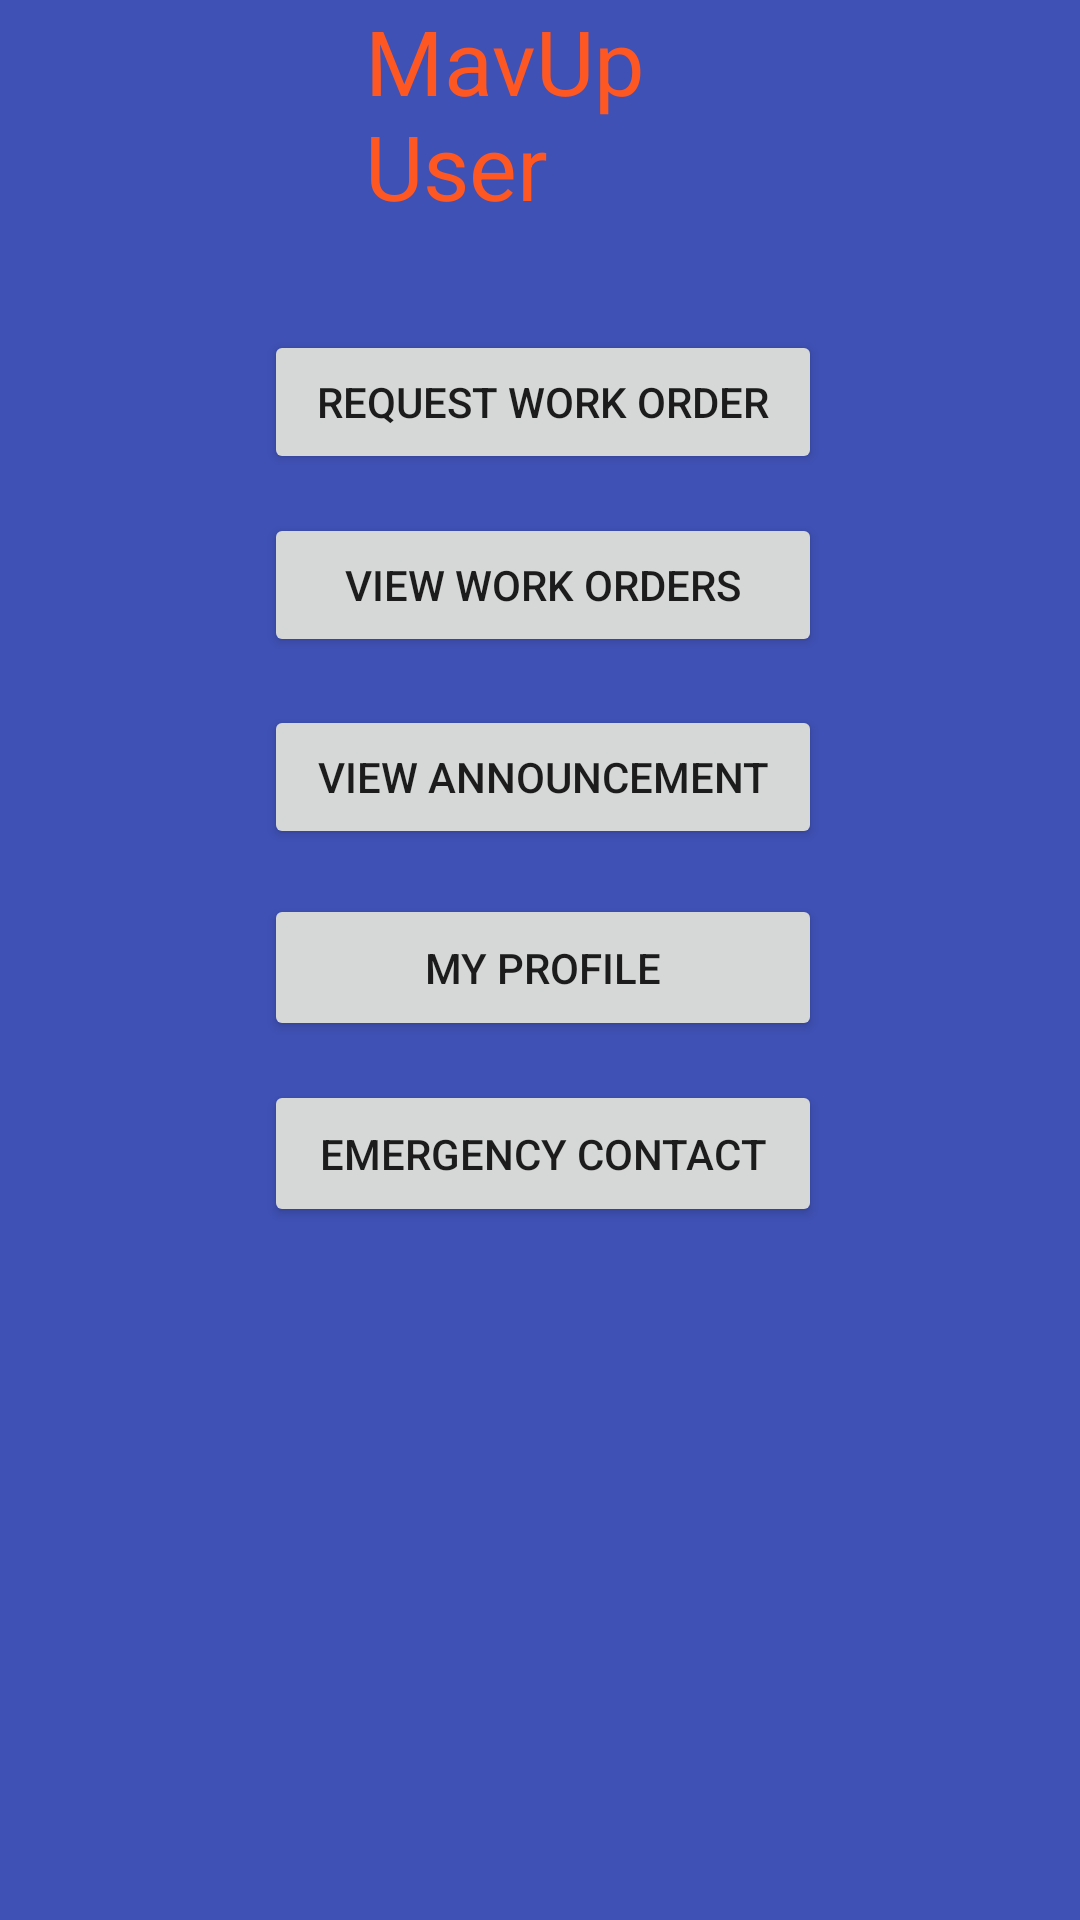

This screen was rendered from an Android layout file. Write that file and the resources it references.
<!-- AndroidManifest.xml: application theme AppTheme -->
<!-- res/layout/activity_dummy.xml -->
<?xml version="1.0" encoding="utf-8"?>
<RelativeLayout xmlns:android="http://schemas.android.com/apk/res/android"
    xmlns:app="http://schemas.android.com/apk/res-auto"
    xmlns:tools="http://schemas.android.com/tools"
    android:layout_width="match_parent"
    android:layout_height="match_parent"
    android:background="#3F51B5"
    android:gravity="center_horizontal"
    android:orientation="vertical"
    tools:context=".DummyActivity">


    <Button
        android:id="@+id/button2"
        android:layout_width="wrap_content"
        android:layout_height="wrap_content"
        android:layout_alignBottom="@+id/button3"
        android:layout_alignParentStart="true"
        android:layout_alignParentEnd="true"
        android:layout_marginStart="88dp"
        android:layout_marginEnd="86dp"
        android:layout_marginBottom="125dp"
        android:text="Request Work Order" />

    <TextView
        android:id="@+id/succView"
        android:layout_width="wrap_content"
        android:layout_height="wrap_content"
        android:layout_alignParentStart="true"
        android:layout_alignParentEnd="true"
        android:layout_marginStart="122dp"
        android:layout_marginEnd="122dp"
        android:drawableLeft="@color/colorPrimaryDark"
        android:text="MavUp User"
        android:textColor="#FF5722"
        android:textSize="30sp"
        app:layout_constraintBottom_toBottomOf="parent"
        app:layout_constraintHorizontal_bias="0.497"
        app:layout_constraintLeft_toLeftOf="parent"
        app:layout_constraintRight_toRightOf="parent"
        app:layout_constraintTop_toTopOf="parent"
        app:layout_constraintVertical_bias="0.063" />

    <Button
        android:id="@+id/button6"
        android:layout_width="wrap_content"
        android:layout_height="wrap_content"
        android:layout_alignBottom="@+id/button3"
        android:layout_alignParentStart="true"
        android:layout_alignParentEnd="true"
        android:layout_marginStart="88dp"
        android:layout_marginEnd="86dp"
        android:layout_marginBottom="64dp"
        android:text="View Work Orders" />

    <Button
        android:id="@+id/button3"
        android:layout_width="224dp"
        android:layout_height="wrap_content"
        android:layout_alignBottom="@+id/button4"
        android:layout_alignParentStart="true"
        android:layout_alignParentEnd="true"
        android:layout_marginStart="88dp"
        android:layout_marginEnd="86dp"
        android:layout_marginBottom="64dp"
        android:text="View Announcement"
        app:layout_constraintEnd_toEndOf="parent"
        app:layout_constraintStart_toStartOf="parent"
        tools:layout_editor_absoluteY="263dp" />


    <Button
        android:id="@+id/button4"
        android:layout_width="235dp"
        android:layout_height="49dp"
        android:layout_alignParentStart="true"
        android:layout_alignParentEnd="true"
        android:layout_alignParentBottom="true"
        android:layout_marginStart="88dp"
        android:layout_marginEnd="86dp"
        android:layout_marginBottom="293dp"
        android:text="My Profile"
        app:layout_constraintEnd_toEndOf="parent"
        app:layout_constraintHorizontal_bias="0.486"
        app:layout_constraintStart_toStartOf="@id/button3"
        tools:layout_editor_absoluteY="340dp" />

    <Button
        android:id="@+id/button13"
        android:layout_width="235dp"
        android:layout_height="49dp"
        android:layout_alignParentStart="true"
        android:layout_alignParentEnd="true"
        android:layout_alignParentBottom="true"
        android:layout_marginStart="88dp"
        android:layout_marginEnd="86dp"
        android:layout_marginBottom="231dp"
        android:text="Emergency Contact"
        app:layout_constraintEnd_toEndOf="parent"
        app:layout_constraintHorizontal_bias="0.486"
        app:layout_constraintStart_toStartOf="@id/button3"
        tools:layout_editor_absoluteY="340dp" />

</RelativeLayout>
<!-- resources referenced by this layout -->
<resources>
  <color name="colorPrimaryDark">#FF5722</color>
  <style name="AppTheme" parent="Theme.AppCompat.Light.DarkActionBar">
          
          <item name="colorPrimary">@color/colorPrimary</item>
          <item name="colorPrimaryDark">@color/colorPrimaryDark</item>
          <item name="colorAccent">@color/colorAccent</item>
      </style>
  <color name="colorPrimary">#3F51B5</color>
  <color name="colorAccent">#00BCD4</color>
</resources>
